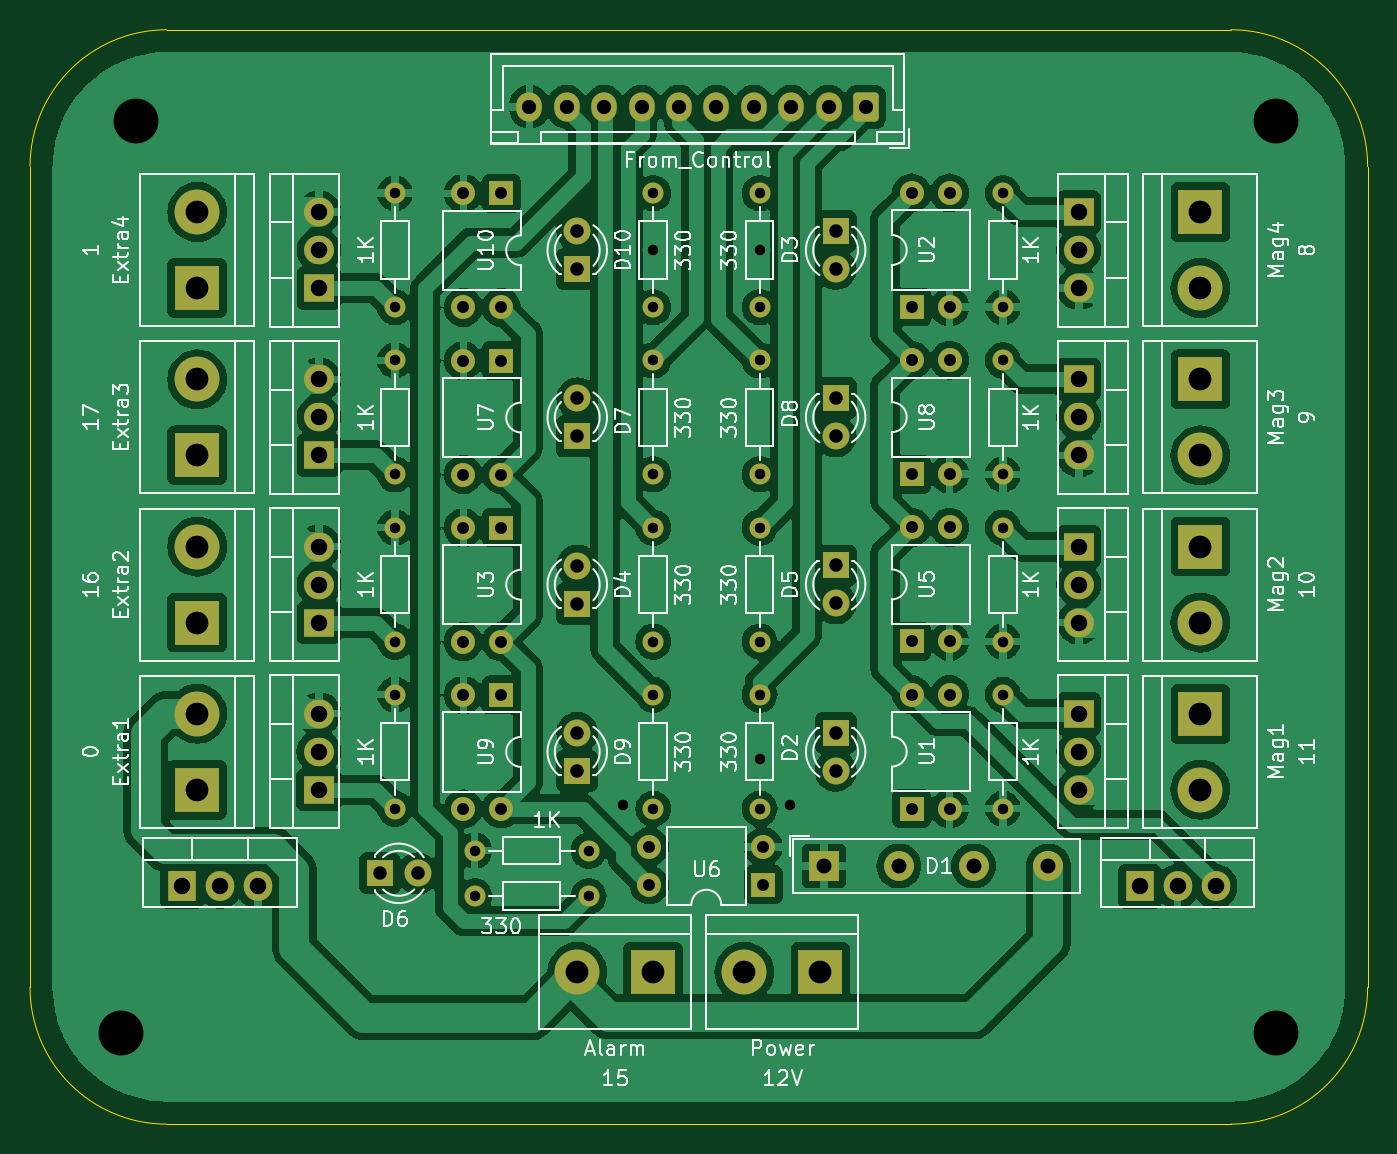
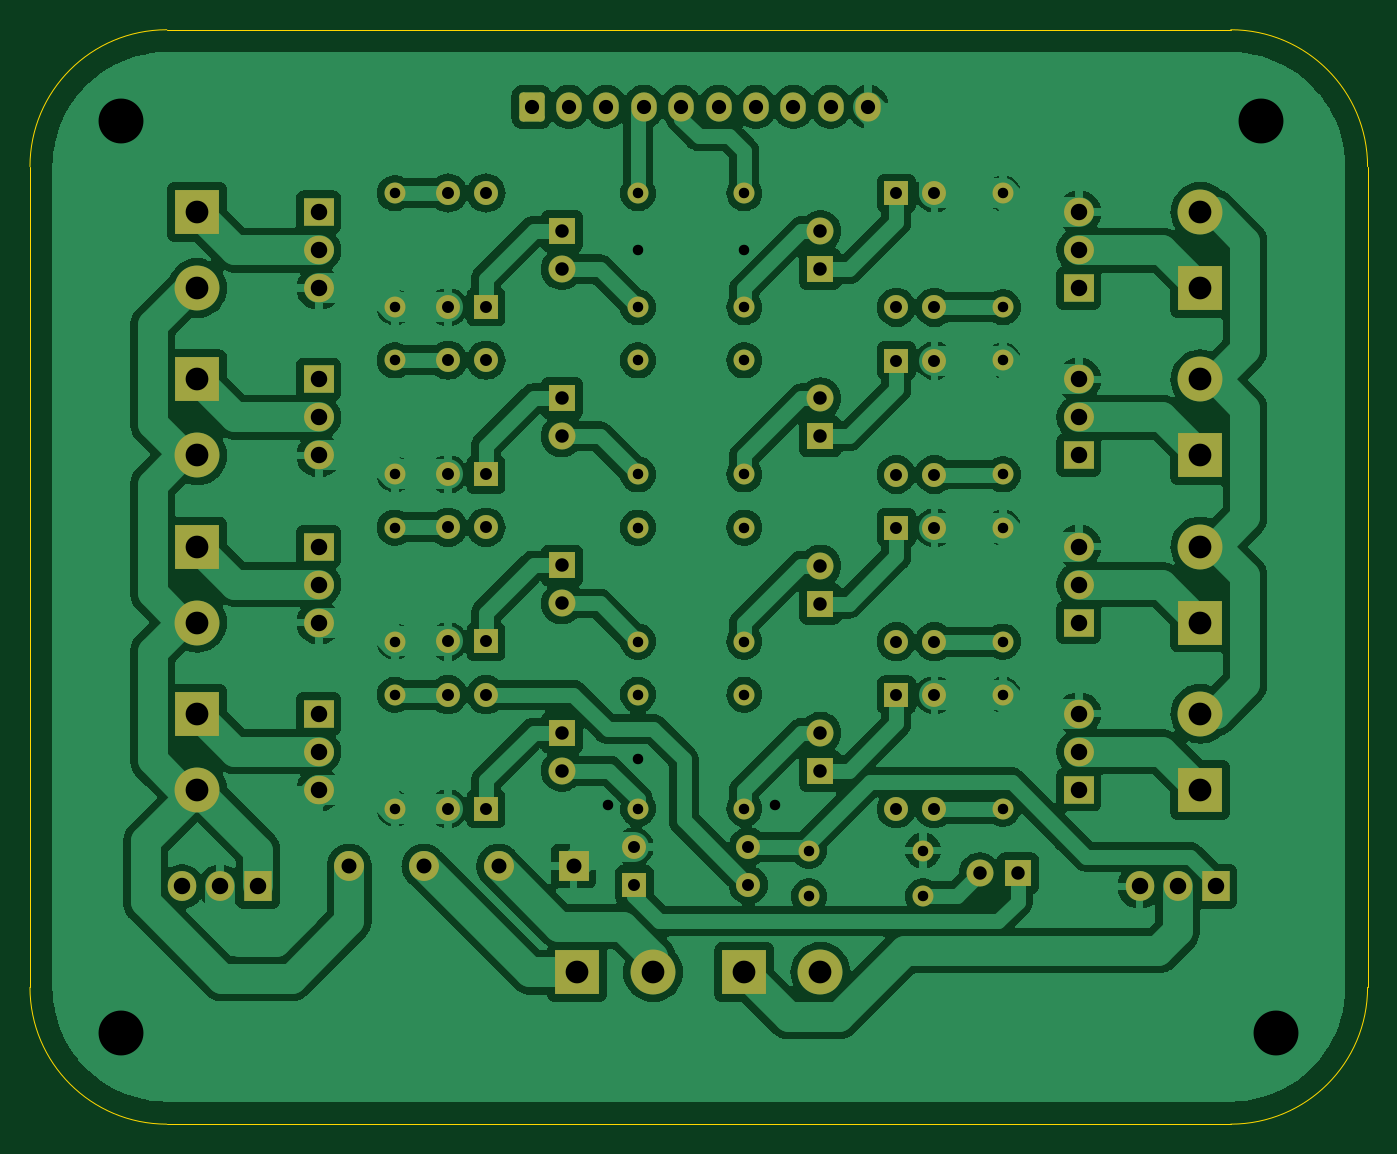
Circuit board: 11 layer files. Board 89.4 x 73.2 mm.
- bottom_copper: Power_PCB-B_Cu.gbr (232404 bytes)
- bottom_mask: Power_PCB-B_Mask.gbr (6881 bytes)
- paste: Power_PCB-B_Paste.gbr (452 bytes)
- bottom_silk: Power_PCB-B_Silkscreen.gbr (453 bytes)
- outline: Power_PCB-Edge_Cuts.gbr (984 bytes)
- top_copper: Power_PCB-F_Cu.gbr (230193 bytes)
- top_mask: Power_PCB-F_Mask.gbr (6881 bytes)
- paste: Power_PCB-F_Paste.gbr (452 bytes)
- top_silk: Power_PCB-F_Silkscreen.gbr (102069 bytes)
- drill: Power_PCB-NPTH-drl.gbr (461 bytes)
- drill: Power_PCB-PTH-drl.gbr (5657 bytes)

=== bottom_copper: Power_PCB-B_Cu.gbr (232404 bytes, source omitted) ===
=== bottom_mask: Power_PCB-B_Mask.gbr (6881 bytes, source omitted) ===
=== paste: Power_PCB-B_Paste.gbr ===
%TF.GenerationSoftware,KiCad,Pcbnew,8.0.6*%
%TF.CreationDate,2024-12-14T18:39:00+02:00*%
%TF.ProjectId,Power_PCB,506f7765-725f-4504-9342-2e6b69636164,rev?*%
%TF.SameCoordinates,Original*%
%TF.FileFunction,Paste,Bot*%
%TF.FilePolarity,Positive*%
%FSLAX46Y46*%
G04 Gerber Fmt 4.6, Leading zero omitted, Abs format (unit mm)*
G04 Created by KiCad (PCBNEW 8.0.6) date 2024-12-14 18:39:00*
%MOMM*%
%LPD*%
G01*
G04 APERTURE LIST*
G04 APERTURE END LIST*
M02*

=== bottom_silk: Power_PCB-B_Silkscreen.gbr ===
%TF.GenerationSoftware,KiCad,Pcbnew,8.0.6*%
%TF.CreationDate,2024-12-14T18:39:01+02:00*%
%TF.ProjectId,Power_PCB,506f7765-725f-4504-9342-2e6b69636164,rev?*%
%TF.SameCoordinates,Original*%
%TF.FileFunction,Legend,Bot*%
%TF.FilePolarity,Positive*%
%FSLAX46Y46*%
G04 Gerber Fmt 4.6, Leading zero omitted, Abs format (unit mm)*
G04 Created by KiCad (PCBNEW 8.0.6) date 2024-12-14 18:39:01*
%MOMM*%
%LPD*%
G01*
G04 APERTURE LIST*
G04 APERTURE END LIST*
M02*

=== outline: Power_PCB-Edge_Cuts.gbr ===
%TF.GenerationSoftware,KiCad,Pcbnew,8.0.6*%
%TF.CreationDate,2024-12-14T18:39:01+02:00*%
%TF.ProjectId,Power_PCB,506f7765-725f-4504-9342-2e6b69636164,rev?*%
%TF.SameCoordinates,Original*%
%TF.FileFunction,Profile,NP*%
%FSLAX46Y46*%
G04 Gerber Fmt 4.6, Leading zero omitted, Abs format (unit mm)*
G04 Created by KiCad (PCBNEW 8.0.6) date 2024-12-14 18:39:01*
%MOMM*%
%LPD*%
G01*
G04 APERTURE LIST*
%TA.AperFunction,Profile*%
%ADD10C,0.050000*%
%TD*%
G04 APERTURE END LIST*
D10*
X140972000Y-47764000D02*
X140972000Y-102628000D01*
X51564000Y-102628000D02*
X51564000Y-47764000D01*
X140972000Y-102628000D02*
G75*
G02*
X131828000Y-111772000I-9144000J0D01*
G01*
X60708000Y-111772000D02*
G75*
G02*
X51564000Y-102628000I0J9144000D01*
G01*
X131828000Y-111772000D02*
X60708000Y-111772000D01*
X60708000Y-38620000D02*
X131828000Y-38620000D01*
X131828000Y-38620000D02*
G75*
G02*
X140972000Y-47764000I0J-9144000D01*
G01*
X51564000Y-47764000D02*
G75*
G02*
X60708000Y-38620000I9144000J0D01*
G01*
M02*

=== top_copper: Power_PCB-F_Cu.gbr (230193 bytes, source omitted) ===
=== top_mask: Power_PCB-F_Mask.gbr (6881 bytes, source omitted) ===
=== paste: Power_PCB-F_Paste.gbr ===
%TF.GenerationSoftware,KiCad,Pcbnew,8.0.6*%
%TF.CreationDate,2024-12-14T18:39:00+02:00*%
%TF.ProjectId,Power_PCB,506f7765-725f-4504-9342-2e6b69636164,rev?*%
%TF.SameCoordinates,Original*%
%TF.FileFunction,Paste,Top*%
%TF.FilePolarity,Positive*%
%FSLAX46Y46*%
G04 Gerber Fmt 4.6, Leading zero omitted, Abs format (unit mm)*
G04 Created by KiCad (PCBNEW 8.0.6) date 2024-12-14 18:39:00*
%MOMM*%
%LPD*%
G01*
G04 APERTURE LIST*
G04 APERTURE END LIST*
M02*

=== top_silk: Power_PCB-F_Silkscreen.gbr (102069 bytes, source omitted) ===
=== drill: Power_PCB-NPTH-drl.gbr ===
%TF.GenerationSoftware,KiCad,Pcbnew,8.0.6*%
%TF.CreationDate,2024-12-14T18:39:09+02:00*%
%TF.ProjectId,Power_PCB,506f7765-725f-4504-9342-2e6b69636164,rev?*%
%TF.SameCoordinates,Original*%
%TF.FileFunction,NonPlated,1,2,NPTH*%
%TF.FilePolarity,Positive*%
%FSLAX46Y46*%
G04 Gerber Fmt 4.6, Leading zero omitted, Abs format (unit mm)*
G04 Created by KiCad (PCBNEW 8.0.6) date 2024-12-14 18:39:09*
%MOMM*%
%LPD*%
G01*
G04 APERTURE LIST*
G04 APERTURE END LIST*
M02*

=== drill: Power_PCB-PTH-drl.gbr ===
%TF.GenerationSoftware,KiCad,Pcbnew,8.0.6*%
%TF.CreationDate,2024-12-14T18:39:09+02:00*%
%TF.ProjectId,Power_PCB,506f7765-725f-4504-9342-2e6b69636164,rev?*%
%TF.SameCoordinates,Original*%
%TF.FileFunction,Plated,1,2,PTH,Drill*%
%TF.FilePolarity,Positive*%
%FSLAX46Y46*%
G04 Gerber Fmt 4.6, Leading zero omitted, Abs format (unit mm)*
G04 Created by KiCad (PCBNEW 8.0.6) date 2024-12-14 18:39:09*
%MOMM*%
%LPD*%
G01*
G04 APERTURE LIST*
%TA.AperFunction,ViaDrill*%
%ADD10C,0.700000*%
%TD*%
%TA.AperFunction,ComponentDrill*%
%ADD11C,0.700000*%
%TD*%
%TA.AperFunction,ComponentDrill*%
%ADD12C,0.800000*%
%TD*%
%TA.AperFunction,ComponentDrill*%
%ADD13C,0.900000*%
%TD*%
%TA.AperFunction,ComponentDrill*%
%ADD14C,0.950000*%
%TD*%
%TA.AperFunction,ComponentDrill*%
%ADD15C,1.000000*%
%TD*%
%TA.AperFunction,ComponentDrill*%
%ADD16C,1.100000*%
%TD*%
%TA.AperFunction,ComponentDrill*%
%ADD17C,1.520000*%
%TD*%
%TA.AperFunction,ViaDrill*%
%ADD18C,3.000000*%
%TD*%
G04 APERTURE END LIST*
D10*
X91188000Y-90436000D03*
X93220000Y-53352000D03*
X100332000Y-53352000D03*
X100332000Y-87388000D03*
X102364000Y-90436000D03*
D11*
%TO.C,1K*%
X75948000Y-49542000D03*
X75948000Y-57162000D03*
X75948000Y-60718000D03*
X75948000Y-68338000D03*
X75948000Y-71894000D03*
X75948000Y-79514000D03*
X75948000Y-83070000D03*
X75948000Y-90690000D03*
X81282000Y-93484000D03*
%TO.C,330*%
X81282000Y-96532000D03*
%TO.C,1K*%
X88902000Y-93484000D03*
%TO.C,330*%
X88902000Y-96532000D03*
X93220000Y-49542000D03*
X93220000Y-57162000D03*
X93220000Y-60718000D03*
X93220000Y-68338000D03*
X93220000Y-71894000D03*
X93220000Y-79514000D03*
X93220000Y-83070000D03*
X93220000Y-90690000D03*
X100332000Y-49542000D03*
X100332000Y-57162000D03*
X100332000Y-60718000D03*
X100332000Y-68338000D03*
X100332000Y-71894000D03*
X100332000Y-79514000D03*
X100332000Y-83070000D03*
X100332000Y-90690000D03*
%TO.C,1K*%
X116588000Y-49542000D03*
X116588000Y-57162000D03*
X116588000Y-60718000D03*
X116588000Y-68338000D03*
X116588000Y-71894000D03*
X116588000Y-79514000D03*
X116588000Y-83070000D03*
X116588000Y-90690000D03*
D12*
%TO.C,U10*%
X80520000Y-49552000D03*
X80520000Y-57172000D03*
%TO.C,U7*%
X80520000Y-60728000D03*
X80520000Y-68348000D03*
%TO.C,U3*%
X80520000Y-71904000D03*
X80520000Y-79524000D03*
%TO.C,U9*%
X80520000Y-83080000D03*
X80520000Y-90700000D03*
%TO.C,U10*%
X83060000Y-49552000D03*
X83060000Y-57172000D03*
%TO.C,U7*%
X83060000Y-60728000D03*
X83060000Y-68348000D03*
%TO.C,U3*%
X83060000Y-71904000D03*
X83060000Y-79524000D03*
%TO.C,U9*%
X83060000Y-83080000D03*
X83060000Y-90700000D03*
%TO.C,U6*%
X92956000Y-93235000D03*
X92956000Y-95775000D03*
X100576000Y-93235000D03*
X100576000Y-95775000D03*
%TO.C,U2*%
X110492000Y-49532000D03*
X110492000Y-57152000D03*
%TO.C,U8*%
X110492000Y-60708000D03*
X110492000Y-68328000D03*
%TO.C,U5*%
X110492000Y-71884000D03*
X110492000Y-79504000D03*
%TO.C,U1*%
X110492000Y-83060000D03*
X110492000Y-90680000D03*
%TO.C,U2*%
X113032000Y-49532000D03*
X113032000Y-57152000D03*
%TO.C,U8*%
X113032000Y-60708000D03*
X113032000Y-68328000D03*
%TO.C,U5*%
X113032000Y-71884000D03*
X113032000Y-79504000D03*
%TO.C,U1*%
X113032000Y-83060000D03*
X113032000Y-90680000D03*
D13*
%TO.C,D6*%
X74932000Y-95008000D03*
X77472000Y-95008000D03*
%TO.C,D10*%
X88140000Y-52087000D03*
X88140000Y-54627000D03*
%TO.C,D7*%
X88140000Y-63263000D03*
X88140000Y-65803000D03*
%TO.C,D4*%
X88140000Y-74439000D03*
X88140000Y-76979000D03*
%TO.C,D9*%
X88140000Y-85615000D03*
X88140000Y-88155000D03*
%TO.C,D3*%
X105412000Y-52077000D03*
X105412000Y-54617000D03*
%TO.C,D8*%
X105412000Y-63253000D03*
X105412000Y-65793000D03*
%TO.C,D5*%
X105412000Y-74429000D03*
X105412000Y-76969000D03*
%TO.C,D2*%
X105412000Y-85605000D03*
X105412000Y-88145000D03*
D14*
%TO.C,From_Control*%
X84944000Y-43772000D03*
X87444000Y-43772000D03*
X89944000Y-43772000D03*
X92444000Y-43772000D03*
X94944000Y-43772000D03*
X97444000Y-43772000D03*
X99944000Y-43772000D03*
X102444000Y-43772000D03*
X104944000Y-43772000D03*
X107444000Y-43772000D03*
D15*
%TO.C,D1*%
X104636000Y-94517500D03*
X109636000Y-94517500D03*
X114636000Y-94517500D03*
X119636000Y-94517500D03*
D16*
%TO.C,Q5*%
X61724000Y-95882500D03*
X64264000Y-95882500D03*
X66804000Y-95882500D03*
%TO.C,Q9*%
X70868000Y-50812000D03*
X70868000Y-53352000D03*
X70868000Y-55892000D03*
%TO.C,Q6*%
X70868000Y-61988000D03*
X70868000Y-64528000D03*
X70868000Y-67068000D03*
%TO.C,Q3*%
X70868000Y-73164000D03*
X70868000Y-75704000D03*
X70868000Y-78244000D03*
%TO.C,Q8*%
X70868000Y-84340000D03*
X70868000Y-86880000D03*
X70868000Y-89420000D03*
%TO.C,Q2*%
X121668000Y-50812000D03*
X121668000Y-53352000D03*
X121668000Y-55892000D03*
%TO.C,Q7*%
X121668000Y-61988000D03*
X121668000Y-64528000D03*
X121668000Y-67068000D03*
%TO.C,Q4*%
X121668000Y-73164000D03*
X121668000Y-75704000D03*
X121668000Y-78244000D03*
%TO.C,Q1*%
X121668000Y-84340000D03*
X121668000Y-86880000D03*
X121668000Y-89420000D03*
%TO.C,U4*%
X125732000Y-95882500D03*
X128272000Y-95882500D03*
X130812000Y-95882500D03*
D17*
%TO.C,Extra4*%
X62740000Y-50812000D03*
X62740000Y-55892000D03*
%TO.C,Extra3*%
X62740000Y-61988000D03*
X62740000Y-67068000D03*
%TO.C,Extra2*%
X62740000Y-73164000D03*
X62740000Y-78244000D03*
%TO.C,Extra1*%
X62740000Y-84340000D03*
X62740000Y-89420000D03*
%TO.C,Alarm*%
X88140000Y-101612000D03*
X93220000Y-101612000D03*
%TO.C,Power*%
X99316000Y-101612000D03*
X104396000Y-101612000D03*
%TO.C,Mag4*%
X129796000Y-50812000D03*
X129796000Y-55892000D03*
%TO.C,Mag3*%
X129796000Y-61988000D03*
X129796000Y-67068000D03*
%TO.C,Mag2*%
X129796000Y-73164000D03*
X129796000Y-78244000D03*
%TO.C,Mag1*%
X129796000Y-84340000D03*
X129796000Y-89420000D03*
%TD*%
D18*
X57660000Y-105676000D03*
X58676000Y-44716000D03*
X134876000Y-44716000D03*
X134876000Y-105676000D03*
M02*

